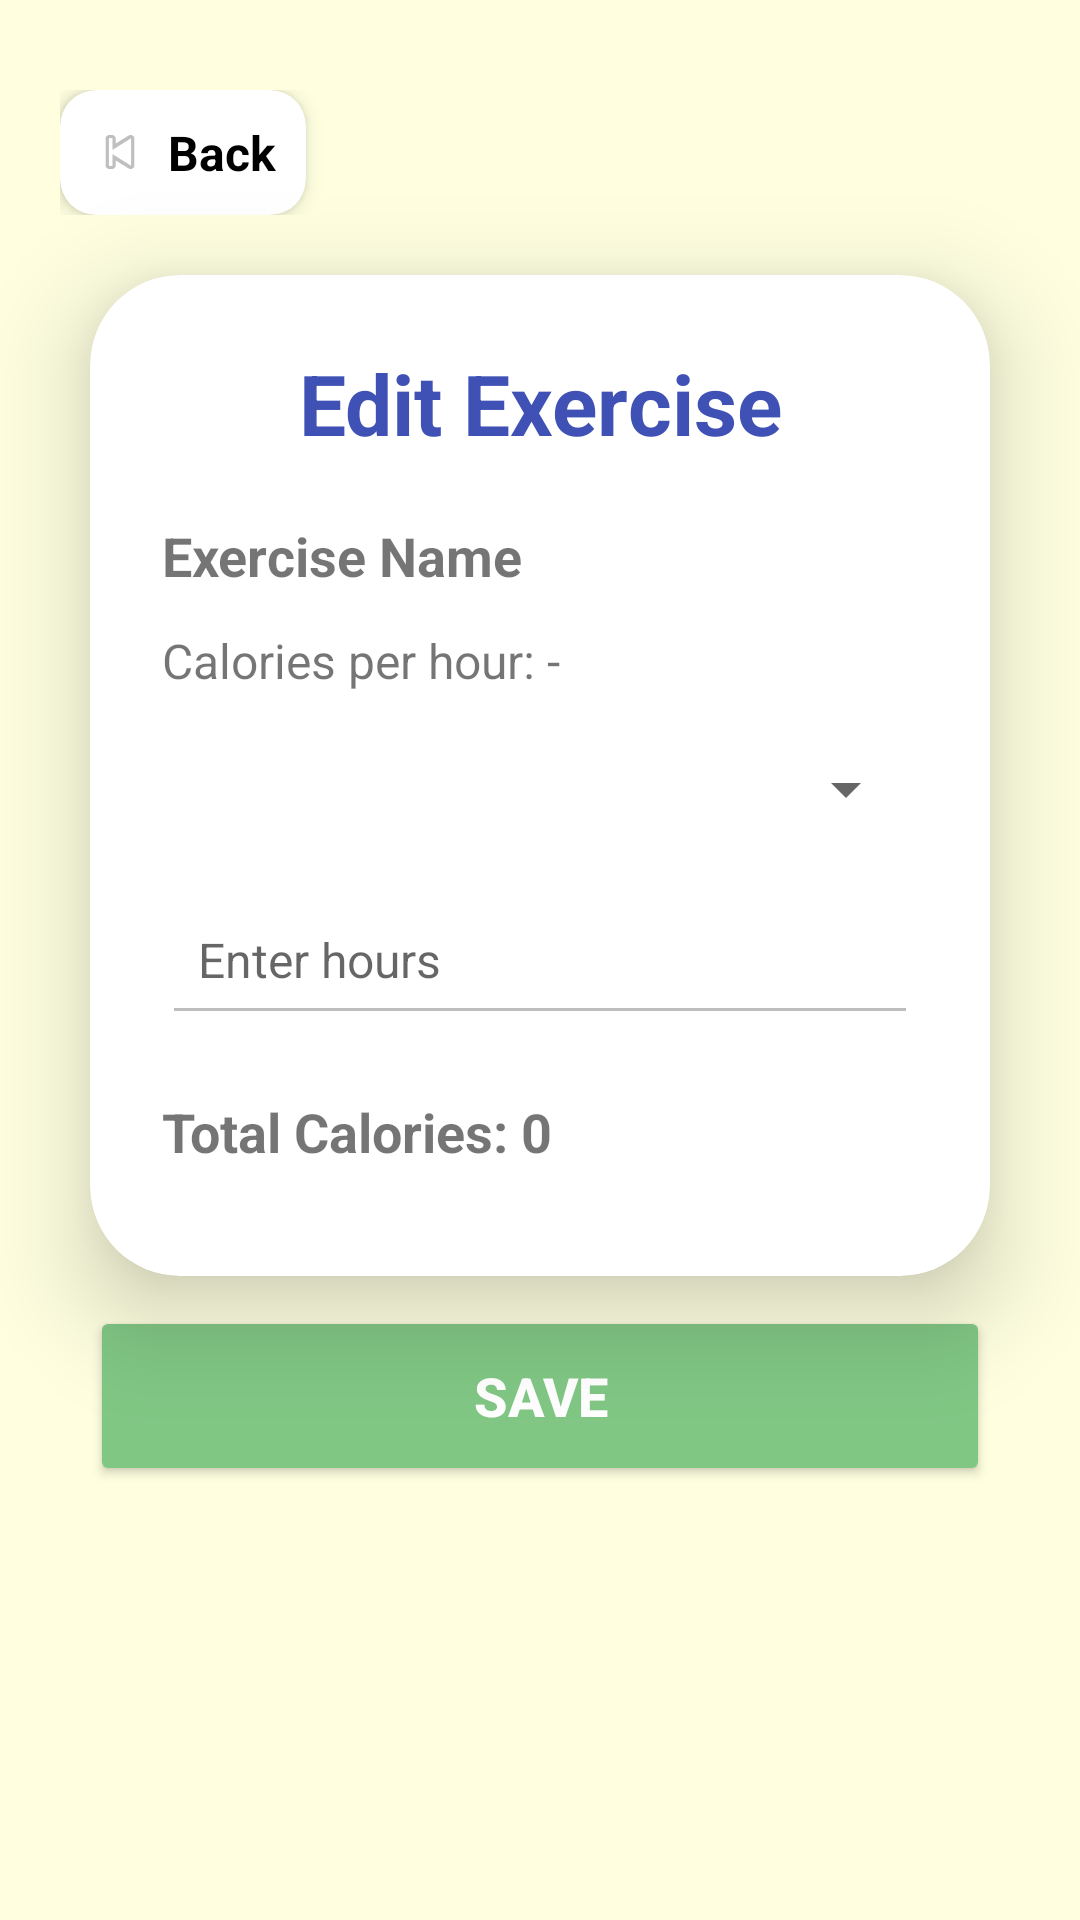

The Android layout XML behind this screen, and the referenced resources:
<!-- AndroidManifest.xml: application theme Theme.FoodTracking -->
<!-- res/layout/activity_edit_exercise.xml -->
<?xml version="1.0" encoding="utf-8"?>
<LinearLayout xmlns:android="http://schemas.android.com/apk/res/android"
    xmlns:app="http://schemas.android.com/apk/res-auto"
    xmlns:tools="http://schemas.android.com/tools"
    android:layout_width="match_parent"
    android:layout_height="match_parent"
    android:orientation="vertical"
    android:background="@color/light_yellow"
    tools:context=".EditExerciseActivity">

    
    <LinearLayout
        android:layout_width="match_parent"
        android:layout_height="wrap_content"
        android:orientation="horizontal"
        android:gravity="start"
        android:paddingStart="20dp"
        android:paddingTop="30dp">

        <androidx.cardview.widget.CardView
            android:id="@+id/btnBackBox"
            android:layout_width="wrap_content"
            android:layout_height="wrap_content"
            app:cardCornerRadius="12dp"
            app:cardElevation="4dp"
            android:clickable="true"
            android:focusable="true">

            <LinearLayout
                android:layout_width="wrap_content"
                android:layout_height="wrap_content"
                android:orientation="horizontal"
                android:gravity="center_vertical"
                android:padding="10dp">

                <ImageView
                    android:layout_width="20dp"
                    android:layout_height="20dp"
                    android:src="@android:drawable/ic_media_previous"
                    android:contentDescription="Back" />

                <TextView
                    android:layout_width="wrap_content"
                    android:layout_height="wrap_content"
                    android:text="Back"
                    android:textSize="16sp"
                    android:textStyle="bold"
                    android:textColor="@color/black"
                    android:layout_marginStart="6dp" />
            </LinearLayout>
        </androidx.cardview.widget.CardView>
    </LinearLayout>

    
    <androidx.cardview.widget.CardView
        android:layout_width="match_parent"
        android:layout_height="wrap_content"
        android:layout_marginStart="30dp"
        android:layout_marginEnd="30dp"
        android:layout_marginTop="20dp"
        android:layout_marginBottom="10dp"
        app:cardCornerRadius="30dp"
        app:cardElevation="20dp">

        <ScrollView
            android:layout_width="match_parent"
            android:layout_height="wrap_content"
            android:overScrollMode="never">

            <LinearLayout
                android:layout_width="match_parent"
                android:layout_height="wrap_content"
                android:orientation="vertical"
                android:padding="24dp">

                
                <TextView
                    android:id="@+id/tvTitle"
                    android:layout_width="match_parent"
                    android:layout_height="wrap_content"
                    android:layout_marginBottom="20dp"
                    android:text="Edit Exercise"
                    android:textAlignment="center"
                    android:textColor="#3F51B5"
                    android:textSize="28sp"
                    android:textStyle="bold" />

                
                <TextView
                    android:id="@+id/tvName"
                    android:layout_width="match_parent"
                    android:layout_height="wrap_content"
                    android:layout_marginBottom="12dp"
                    android:text="Exercise Name"
                    android:textSize="18sp"
                    android:textStyle="bold" />

                
                <TextView
                    android:id="@+id/tvBaseCalories"
                    android:layout_width="match_parent"
                    android:layout_height="wrap_content"
                    android:layout_marginBottom="20dp"
                    android:text="Calories per hour: -"
                    android:textSize="16sp" />

                
                <Spinner
                    android:id="@+id/spWeightType"
                    android:layout_width="match_parent"
                    android:layout_height="wrap_content"
                    android:layout_marginBottom="20dp" />

                
                <EditText
                    android:id="@+id/etHours"
                    android:layout_width="match_parent"
                    android:layout_height="50dp"
                    android:layout_marginBottom="20dp"
                    android:backgroundTint="#BDBDBD"
                    android:hint="Enter hours"
                    android:inputType="numberDecimal"
                    android:padding="12dp"
                    android:textSize="16sp" />

                
                <TextView
                    android:id="@+id/tvTotalCalories"
                    android:layout_width="match_parent"
                    android:layout_height="wrap_content"
                    android:layout_marginBottom="12dp"
                    android:text="Total Calories: 0"
                    android:textSize="18sp"
                    android:textStyle="bold" />
            </LinearLayout>
        </ScrollView>
    </androidx.cardview.widget.CardView>

    
    <Button
        android:id="@+id/btnSave"
        android:layout_width="match_parent"
        android:layout_height="60dp"
        android:text="Save"
        android:textSize="18sp"
        android:textStyle="bold"
        android:textColor="@android:color/white"
        android:backgroundTint="#81C784"
        android:layout_marginLeft="30dp"
        android:layout_marginRight="30dp"
        android:layout_marginBottom="30dp"
        app:cornerRadius="30dp" />

</LinearLayout>
<!-- resources referenced by this layout -->
<resources>
  <color name="black">#FF000000</color>
  <color name="light_yellow">#FFFFE0</color>
  <style name="Theme.FoodTracking" parent="Theme.AppCompat.Light.NoActionBar">
          
          <item name="colorPrimary">@color/lavender</item>
          <item name="colorPrimaryVariant">@color/lavender</item>
          <item name="colorOnPrimary">@color/white</item>
  
          <item name="colorSecondary">@color/teal_200</item>
          <item name="colorSecondaryVariant">@color/teal_700</item>
          <item name="colorOnSecondary">@color/black</item>
  
          <item name="android:statusBarColor">?attr/colorPrimaryVariant</item>
  
          <item name="colorPrimaryDark">@color/purple_700</item>
          <item name="colorAccent">@color/teal_200</item>
      </style>
  <color name="lavender">#8692f7</color>
  <color name="white">#FFFFFFFF</color>
  <color name="teal_200">#FF03DAC5</color>
  <color name="teal_700">#FF018786</color>
  <color name="purple_700">#FF3700B3</color>
</resources>
